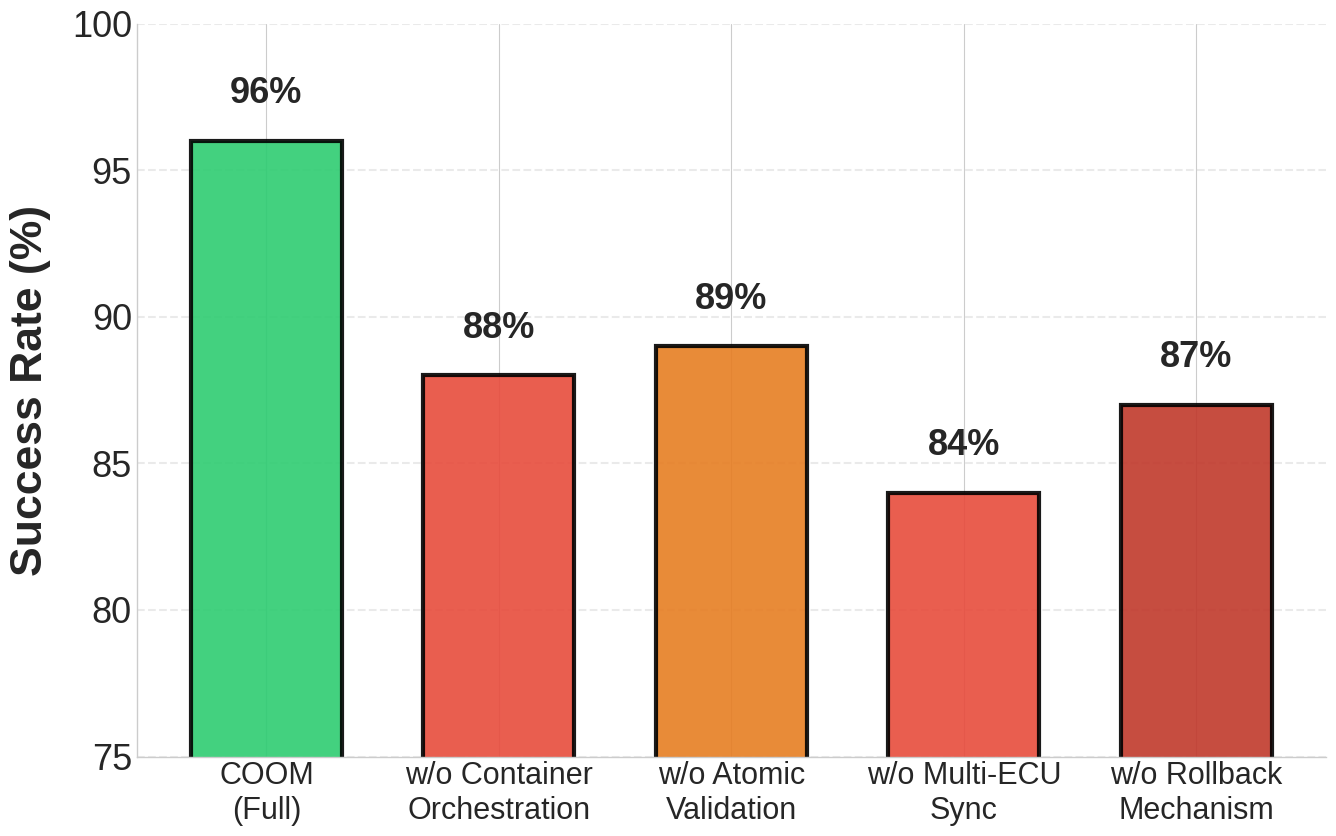
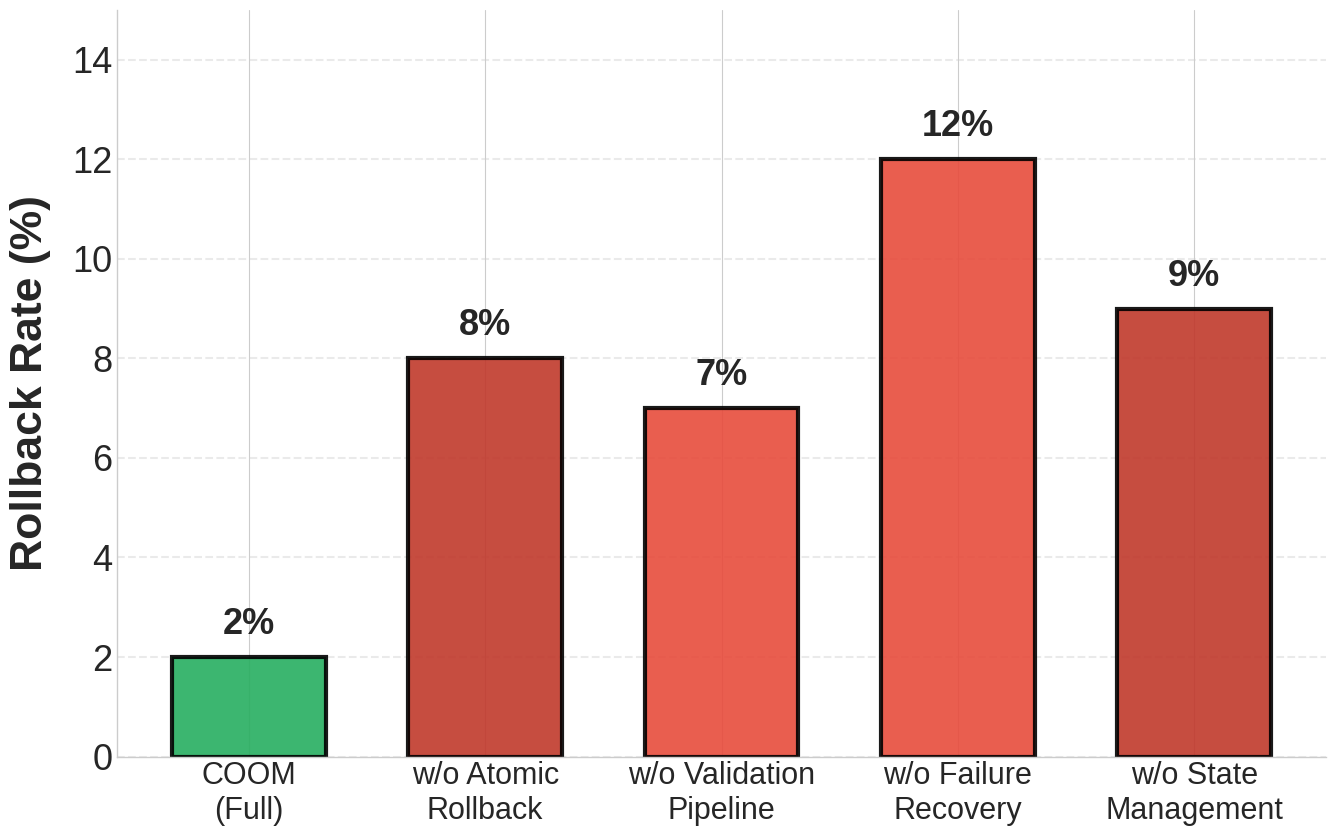
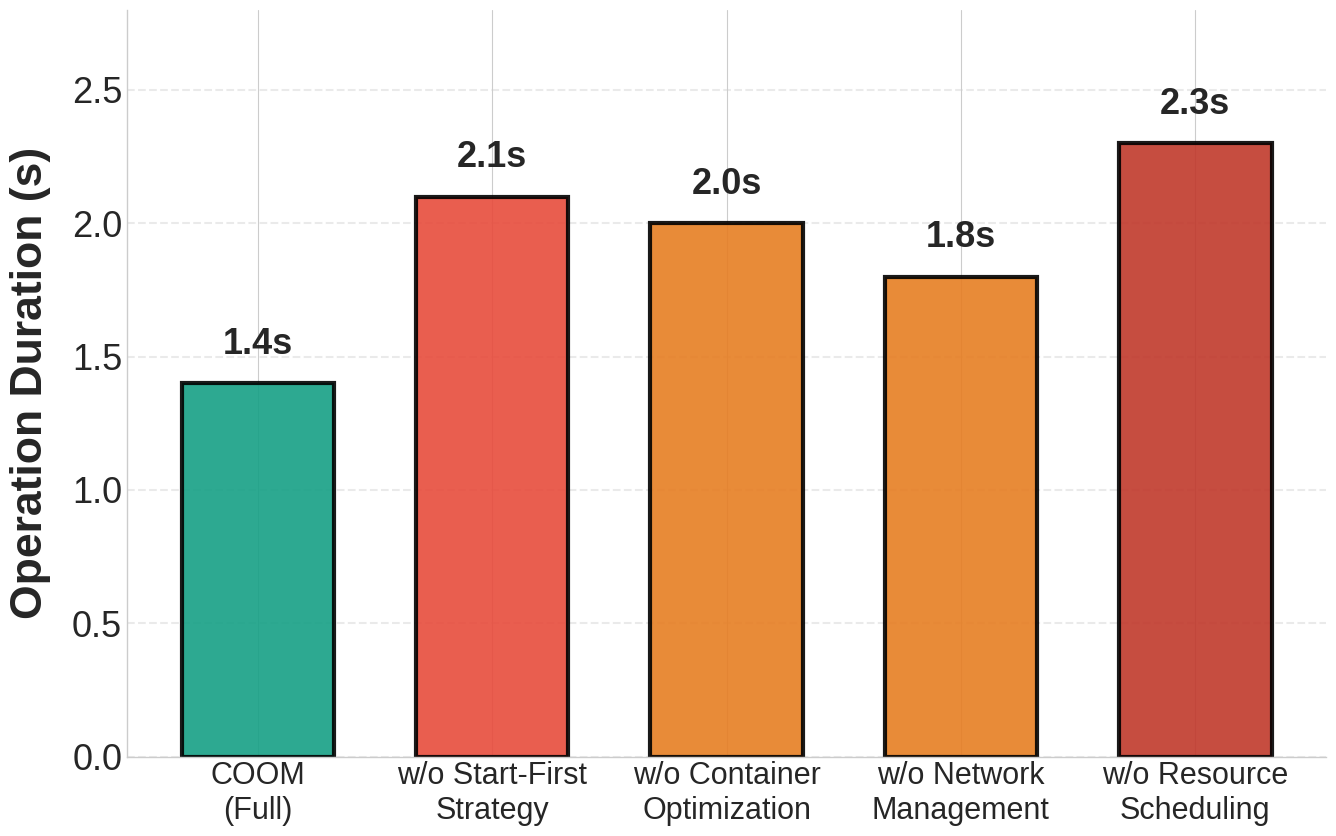
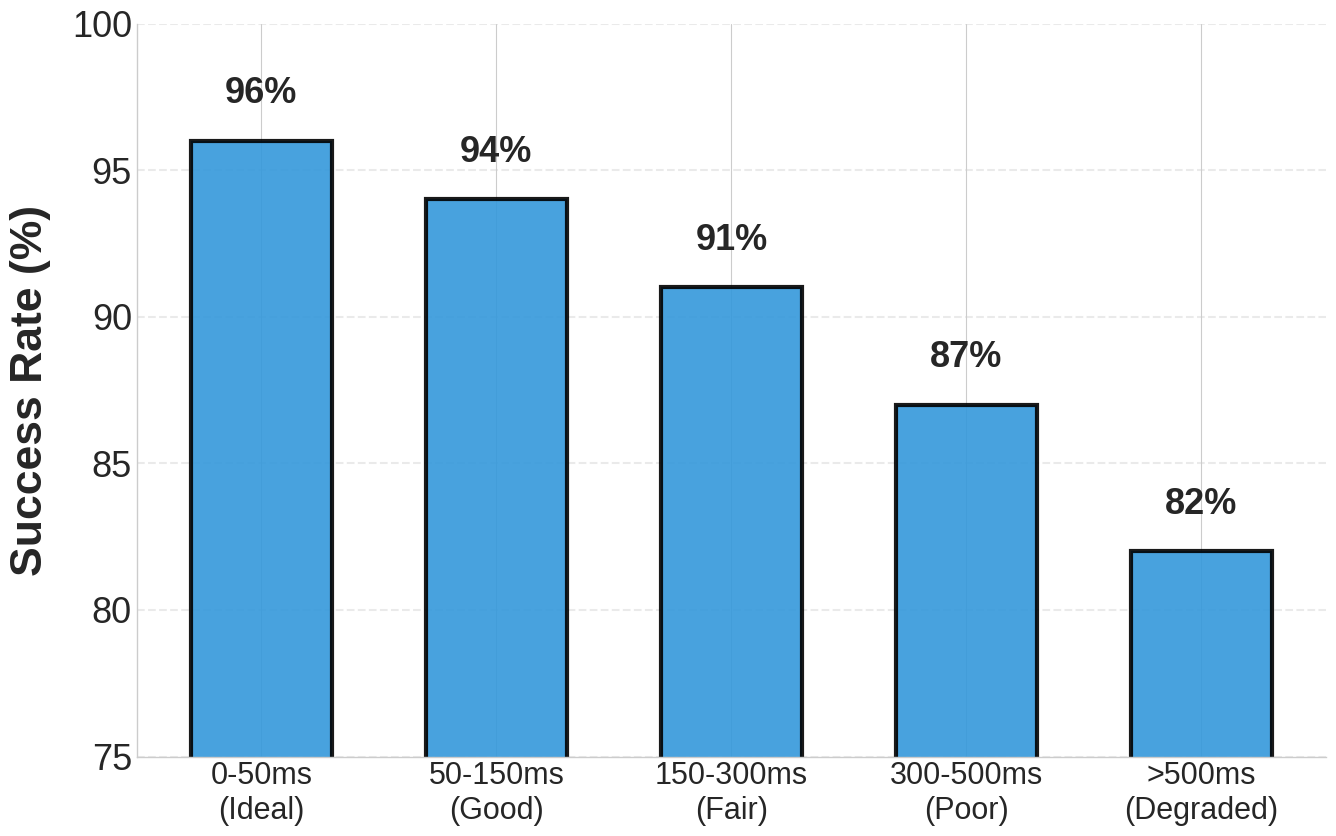
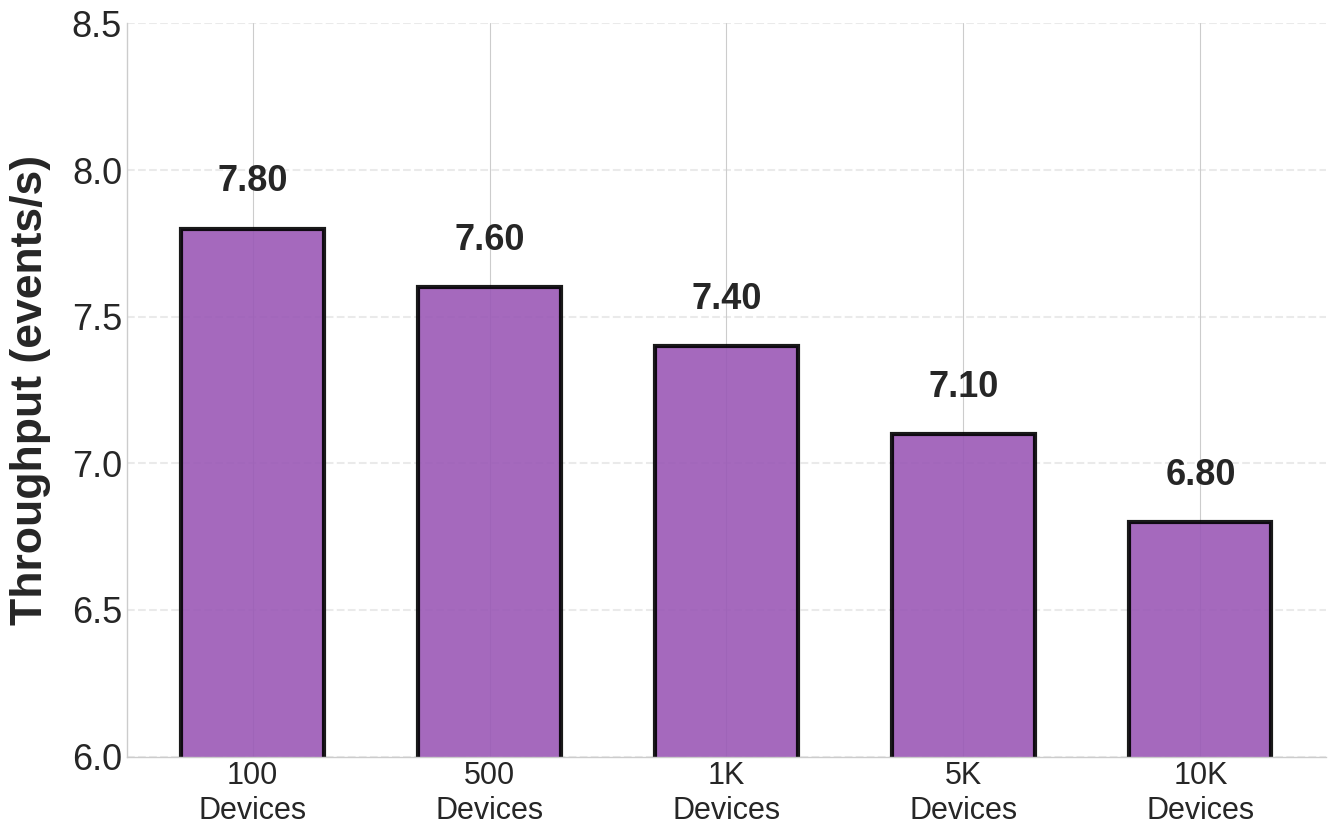
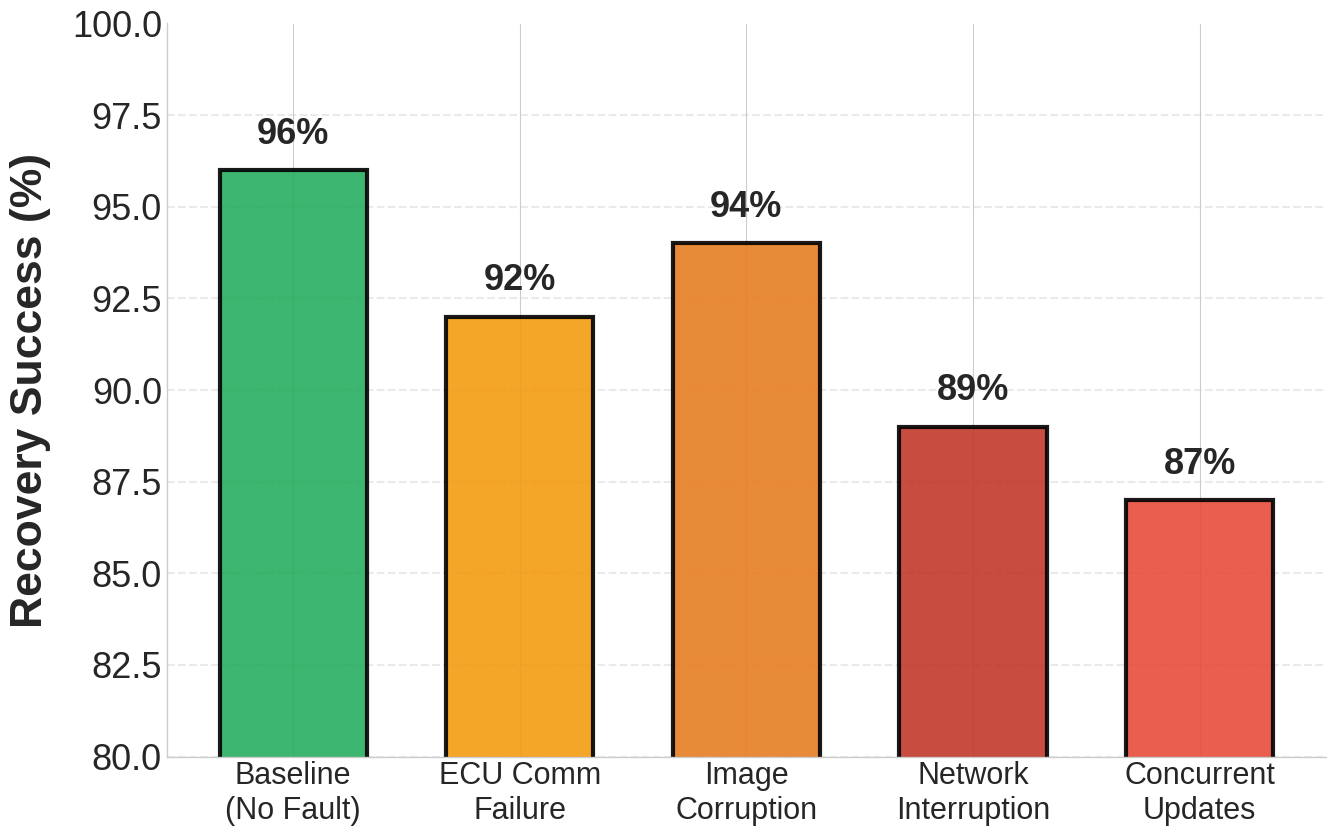

The matplotlib source for these figures, in order:
import matplotlib.pyplot as plt
import seaborn as sns
import numpy as np
import os

# Create output directory
output_dir = './ablation_figures'
os.makedirs(output_dir, exist_ok=True)

# Set style and fonts - ENHANCED
plt.rcParams.update({
    'font.size': 28,
    'axes.titlesize': 0,  # NO TITLE
    'axes.labelsize': 32,  # LARGER AXIS LABELS
    'xtick.labelsize': 22,
    'ytick.labelsize': 26,  # MUCH LARGER Y-AXIS LABELS
    'legend.fontsize': 20,
    'axes.linewidth': 2,
    'xtick.major.width': 2,
    'xtick.major.size': 8,
    'ytick.major.width': 2,
    'ytick.major.size': 8,
})
plt.style.use('seaborn-v0_8-whitegrid')
sns.set_palette("Set2")

# ============================================================================
# ABLATION STUDY - RELIABILITY METRICS
# ============================================================================

# Graph 1: Success Rate vs Component Removal
fig, ax = plt.subplots(figsize=(14, 9))
components = ['COOM\n(Full)', 'w/o Container\nOrchestration', 'w/o Atomic\nValidation', 'w/o Multi-ECU\nSync', 'w/o Rollback\nMechanism']
success_rates = [96, 88, 89, 84, 87]
colors = ['#2ecc71', '#e74c3c', '#e67e22', '#e74c3c', '#c0392b']

bars = ax.bar(components, success_rates, color=colors, edgecolor='black', linewidth=3, alpha=0.9, width=0.65)
ax.set_ylabel('Success Rate (%)', fontsize=32, fontweight='bold', labelpad=15)
ax.set_ylim([75, 100])
ax.grid(axis='y', alpha=0.4, linestyle='--', linewidth=1.5)

for i, bar in enumerate(bars):
    height = bar.get_height()
    ax.text(bar.get_x() + bar.get_width()/2., height + 1,
            f'{int(height)}%',
            ha='center', va='bottom', fontsize=26, fontweight='bold')

ax.spines['top'].set_visible(False)
ax.spines['right'].set_visible(False)
plt.tight_layout()
plt.savefig(f'{output_dir}/01a_component_success_rate.pdf', dpi=2400, bbox_inches='tight', facecolor='white')
plt.close()

# Graph 2: Rollback Rate vs Component Removal
fig, ax = plt.subplots(figsize=(14, 9))
configs = ['COOM\n(Full)', 'w/o Atomic\nRollback', 'w/o Validation\nPipeline', 'w/o Failure\nRecovery', 'w/o State\nManagement']
rollback_rates = [2, 8, 7, 12, 9]
colors = ['#27ae60', '#c0392b', '#e74c3c', '#e74c3c', '#c0392b']

bars = ax.bar(configs, rollback_rates, color=colors, edgecolor='black', linewidth=3, alpha=0.9, width=0.65)
ax.set_ylabel('Rollback Rate (%)', fontsize=32, fontweight='bold', labelpad=15)
ax.set_ylim([0, 15])
ax.grid(axis='y', alpha=0.4, linestyle='--', linewidth=1.5)

for bar in bars:
    height = bar.get_height()
    ax.text(bar.get_x() + bar.get_width()/2., height + 0.3,
            f'{int(height)}%',
            ha='center', va='bottom', fontsize=26, fontweight='bold')

ax.spines['top'].set_visible(False)
ax.spines['right'].set_visible(False)
plt.tight_layout()
plt.savefig(f'{output_dir}/01b_component_rollback_rate.pdf', dpi=2400, bbox_inches='tight', facecolor='white')
plt.close()

# Graph 3: Operation Duration vs Component Removal
fig, ax = plt.subplots(figsize=(14, 9))
duration_configs = ['COOM\n(Full)', 'w/o Start-First\nStrategy', 'w/o Container\nOptimization', 'w/o Network\nManagement', 'w/o Resource\nScheduling']
durations = [1.4, 2.1, 2.0, 1.8, 2.3]
colors = ['#16a085', '#e74c3c', '#e67e22', '#e67e22', '#c0392b']

bars = ax.bar(duration_configs, durations, color=colors, edgecolor='black', linewidth=3, alpha=0.9, width=0.65)
ax.set_ylabel('Operation Duration (s)', fontsize=32, fontweight='bold', labelpad=15)
ax.set_ylim([0, 2.8])
ax.grid(axis='y', alpha=0.4, linestyle='--', linewidth=1.5)

for bar in bars:
    height = bar.get_height()
    ax.text(bar.get_x() + bar.get_width()/2., height + 0.08,
            f'{height:.1f}s',
            ha='center', va='bottom', fontsize=26, fontweight='bold')

ax.spines['top'].set_visible(False)
ax.spines['right'].set_visible(False)
plt.tight_layout()
plt.savefig(f'{output_dir}/01c_component_duration.pdf', dpi=2400, bbox_inches='tight', facecolor='white')
plt.close()

# ============================================================================
# ROBUSTNESS ANALYSIS - OPERATIONAL CONDITIONS
# ============================================================================

# Graph 4: Network Latency Robustness
fig, ax = plt.subplots(figsize=(14, 9))
latency_conditions = ['0-50ms\n(Ideal)', '50-150ms\n(Good)', '150-300ms\n(Fair)', '300-500ms\n(Poor)', '>500ms\n(Degraded)']
success_latency = [96, 94, 91, 87, 82]

bars = ax.bar(latency_conditions, success_latency, color='#3498db', edgecolor='black', linewidth=3, alpha=0.9, width=0.6)
ax.set_ylabel('Success Rate (%)', fontsize=32, fontweight='bold', labelpad=15)
ax.set_ylim([75, 100])
ax.grid(axis='y', alpha=0.4, linestyle='--', linewidth=1.5)

for bar in bars:
    height = bar.get_height()
    ax.text(bar.get_x() + bar.get_width()/2., height + 1,
            f'{int(height)}%',
            ha='center', va='bottom', fontsize=26, fontweight='bold')

ax.spines['top'].set_visible(False)
ax.spines['right'].set_visible(False)
plt.tight_layout()
plt.savefig(f'{output_dir}/02a_network_latency.pdf', dpi=2400, bbox_inches='tight', facecolor='white')
plt.close()

# Graph 5: Fleet Size Scalability
fig, ax = plt.subplots(figsize=(14, 9))
fleet_sizes = ['100\nDevices', '500\nDevices', '1K\nDevices', '5K\nDevices', '10K\nDevices']
throughput_fleet = [7.8, 7.6, 7.4, 7.1, 6.8]

bars = ax.bar(fleet_sizes, throughput_fleet, color='#9b59b6', edgecolor='black', linewidth=3, alpha=0.9, width=0.6)
ax.set_ylabel('Throughput (events/s)', fontsize=32, fontweight='bold', labelpad=15)
ax.set_ylim([6, 8.5])
ax.grid(axis='y', alpha=0.4, linestyle='--', linewidth=1.5)

for bar in bars:
    height = bar.get_height()
    ax.text(bar.get_x() + bar.get_width()/2., height + 0.1,
            f'{height:.2f}',
            ha='center', va='bottom', fontsize=26, fontweight='bold')

ax.spines['top'].set_visible(False)
ax.spines['right'].set_visible(False)
plt.tight_layout()
plt.savefig(f'{output_dir}/02b_fleet_scalability.pdf', dpi=2400, bbox_inches='tight', facecolor='white')
plt.close()

# Graph 6: Fault Recovery under Adverse Scenarios
fig, ax = plt.subplots(figsize=(14, 9))
fault_scenarios = ['Baseline\n(No Fault)', 'ECU Comm\nFailure', 'Image\nCorruption', 'Network\nInterruption', 'Concurrent\nUpdates']
recovery_rates = [96, 92, 94, 89, 87]
colors_faults = ['#27ae60', '#f39c12', '#e67e22', '#c0392b', '#e74c3c']

bars = ax.bar(fault_scenarios, recovery_rates, color=colors_faults, edgecolor='black', linewidth=3, alpha=0.9, width=0.65)
ax.set_ylabel('Recovery Success (%)', fontsize=32, fontweight='bold', labelpad=15)
ax.set_ylim([80, 100])
ax.grid(axis='y', alpha=0.4, linestyle='--', linewidth=1.5)

for bar in bars:
    height = bar.get_height()
    ax.text(bar.get_x() + bar.get_width()/2., height + 0.5,
            f'{int(height)}%',
            ha='center', va='bottom', fontsize=26, fontweight='bold')

ax.spines['top'].set_visible(False)
ax.spines['right'].set_visible(False)
plt.tight_layout()
plt.savefig(f'{output_dir}/02c_fault_recovery.pdf', dpi=2400, bbox_inches='tight', facecolor='white')
plt.close()

print("✓ All enhanced ablation and robustness figures generated!")
print(f"✓ Output: {output_dir}/")
print("✓ Files generated (2400 DPI, no titles, large labels):")
print("  - 01a_component_success_rate.pdf")
print("  - 01b_component_rollback_rate.pdf")
print("  - 01c_component_duration.pdf")
print("  - 02a_network_latency.pdf")
print("  - 02b_fleet_scalability.pdf")
print("  - 02c_fault_recovery.pdf")
